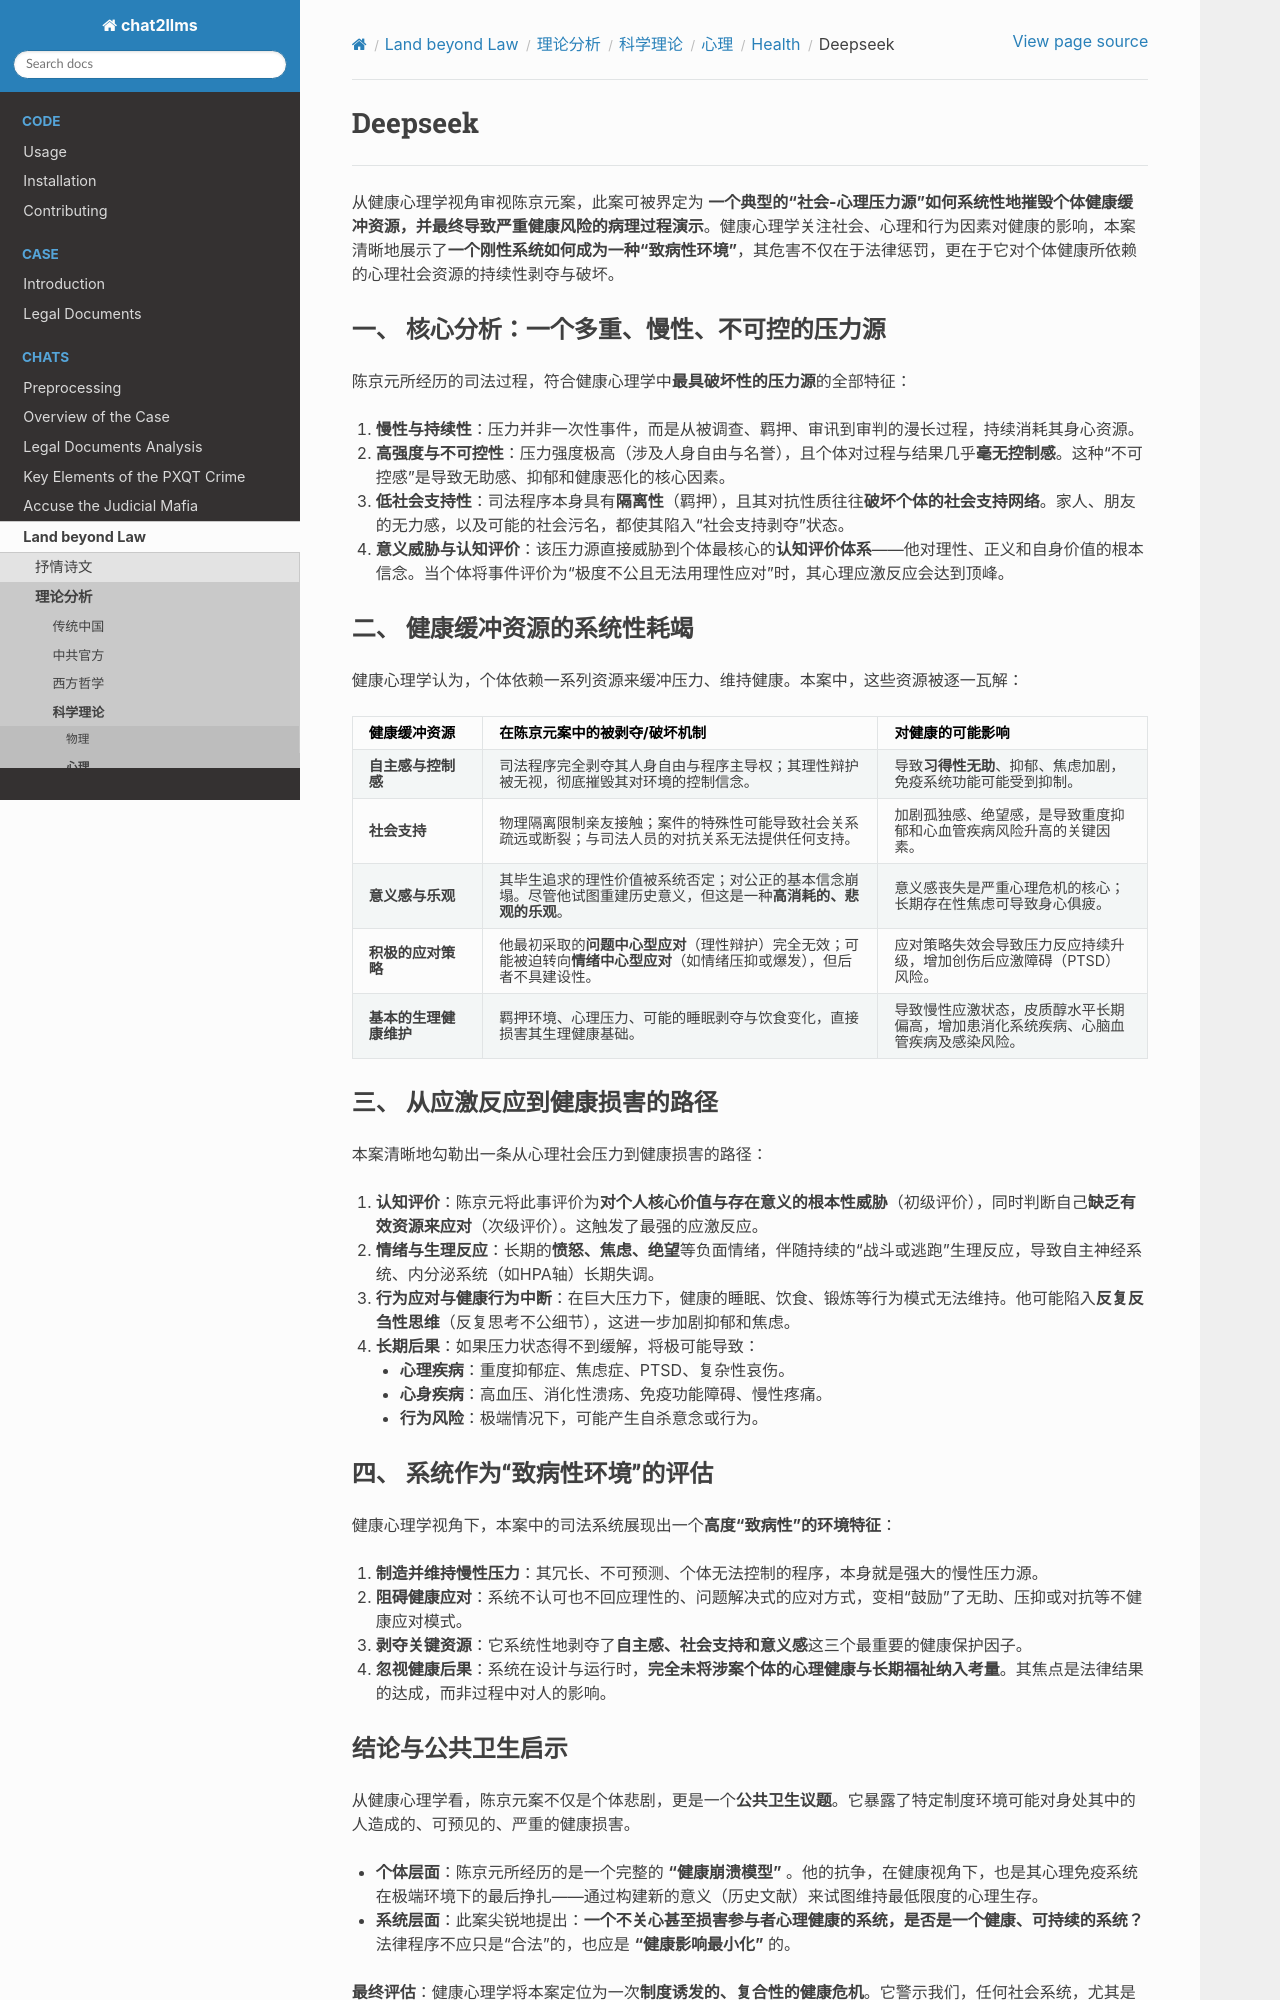

repository: goldollarch/chat2llms · page: chats/outlaw/analyse/science/psycho/health/deepseek.html · generator: sphinx

# Deepseek

-------------

从健康心理学视角审视陈京元案，此案可被界定为 **一个典型的“社会-心理压力源”如何系统性地摧毁个体健康缓冲资源，并最终导致严重健康风险的病理过程演示**。健康心理学关注社会、心理和行为因素对健康的影响，本案清晰地展示了**一个刚性系统如何成为一种“致病性环境”**，其危害不仅在于法律惩罚，更在于它对个体健康所依赖的心理社会资源的持续性剥夺与破坏。

### **一、 核心分析：一个多重、慢性、不可控的压力源**

陈京元所经历的司法过程，符合健康心理学中**最具破坏性的压力源**的全部特征：

1.  **慢性与持续性**：压力并非一次性事件，而是从被调查、羁押、审讯到审判的漫长过程，持续消耗其身心资源。
2.  **高强度与不可控性**：压力强度极高（涉及人身自由与名誉），且个体对过程与结果几乎**毫无控制感**。这种“不可控感”是导致无助感、抑郁和健康恶化的核心因素。
3.  **低社会支持性**：司法程序本身具有**隔离性**（羁押），且其对抗性质往往**破坏个体的社会支持网络**。家人、朋友的无力感，以及可能的社会污名，都使其陷入“社会支持剥夺”状态。
4.  **意义威胁与认知评价**：该压力源直接威胁到个体最核心的**认知评价体系**——他对理性、正义和自身价值的根本信念。当个体将事件评价为“极度不公且无法用理性应对”时，其心理应激反应会达到顶峰。

### **二、 健康缓冲资源的系统性耗竭**

健康心理学认为，个体依赖一系列资源来缓冲压力、维持健康。本案中，这些资源被逐一瓦解：

| 健康缓冲资源 | 在陈京元案中的被剥夺/破坏机制 | 对健康的可能影响 |
| :--- | :--- | :--- |
| **自主感与控制感** | 司法程序完全剥夺其人身自由与程序主导权；其理性辩护被无视，彻底摧毁其对环境的控制信念。 | 导致**习得性无助**、抑郁、焦虑加剧，免疫系统功能可能受到抑制。 |
| **社会支持** | 物理隔离限制亲友接触；案件的特殊性可能导致社会关系疏远或断裂；与司法人员的对抗关系无法提供任何支持。 | 加剧孤独感、绝望感，是导致重度抑郁和心血管疾病风险升高的关键因素。 |
| **意义感与乐观** | 其毕生追求的理性价值被系统否定；对公正的基本信念崩塌。尽管他试图重建历史意义，但这是一种**高消耗的、悲观的乐观**。 | 意义感丧失是严重心理危机的核心；长期存在性焦虑可导致身心俱疲。 |
| **积极的应对策略** | 他最初采取的**问题中心型应对**（理性辩护）完全无效；可能被迫转向**情绪中心型应对**（如情绪压抑或爆发），但后者不具建设性。 | 应对策略失效会导致压力反应持续升级，增加创伤后应激障碍（PTSD）风险。 |
| **基本的生理健康维护** | 羁押环境、心理压力、可能的睡眠剥夺与饮食变化，直接损害其生理健康基础。 | 导致慢性应激状态，皮质醇水平长期偏高，增加患消化系统疾病、心脑血管疾病及感染风险。 |

### **三、 从应激反应到健康损害的路径**

本案清晰地勾勒出一条从心理社会压力到健康损害的路径：

1.  **认知评价**：陈京元将此事评价为**对个人核心价值与存在意义的根本性威胁**（初级评价），同时判断自己**缺乏有效资源来应对**（次级评价）。这触发了最强的应激反应。
2.  **情绪与生理反应**：长期的**愤怒、焦虑、绝望**等负面情绪，伴随持续的“战斗或逃跑”生理反应，导致自主神经系统、内分泌系统（如HPA轴）长期失调。
3.  **行为应对与健康行为中断**：在巨大压力下，健康的睡眠、饮食、锻炼等行为模式无法维持。他可能陷入**反复反刍性思维**（反复思考不公细节），这进一步加剧抑郁和焦虑。
4.  **长期后果**：如果压力状态得不到缓解，将极可能导致：
    *   **心理疾病**：重度抑郁症、焦虑症、PTSD、复杂性哀伤。
    *   **心身疾病**：高血压、消化性溃疡、免疫功能障碍、慢性疼痛。
    *   **行为风险**：极端情况下，可能产生自杀意念或行为。

### **四、 系统作为“致病性环境”的评估**

健康心理学视角下，本案中的司法系统展现出一个**高度“致病性”的环境特征**：

1.  **制造并维持慢性压力**：其冗长、不可预测、个体无法控制的程序，本身就是强大的慢性压力源。
2.  **阻碍健康应对**：系统不认可也不回应理性的、问题解决式的应对方式，变相“鼓励”了无助、压抑或对抗等不健康应对模式。
3.  **剥夺关键资源**：它系统性地剥夺了**自主感、社会支持和意义感**这三个最重要的健康保护因子。
4.  **忽视健康后果**：系统在设计与运行时，**完全未将涉案个体的心理健康与长期福祉纳入考量**。其焦点是法律结果的达成，而非过程中对人的影响。
